Labelled photos from "overlays", an image-classification folder in Paras-so/Rice-leaf-disease-predictor. The possible labels are: bacterial leaf blight, brown spot, healthy, leaf blast, leaf scald, narrow brown spot.

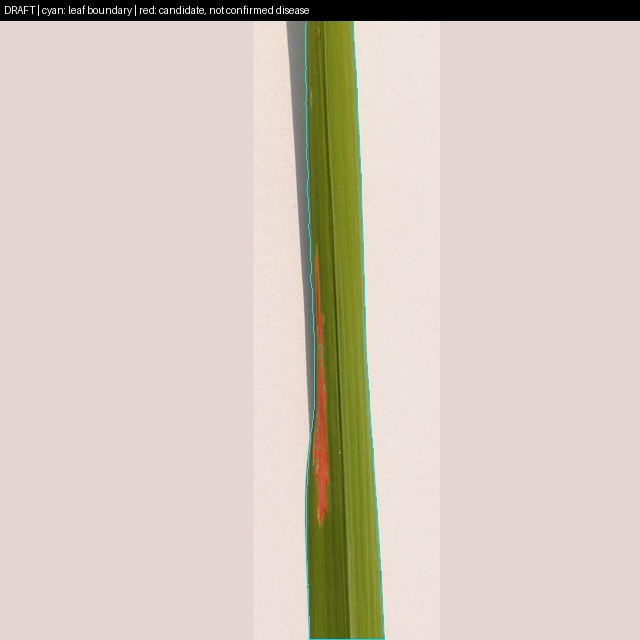
Label: bacterial leaf blight

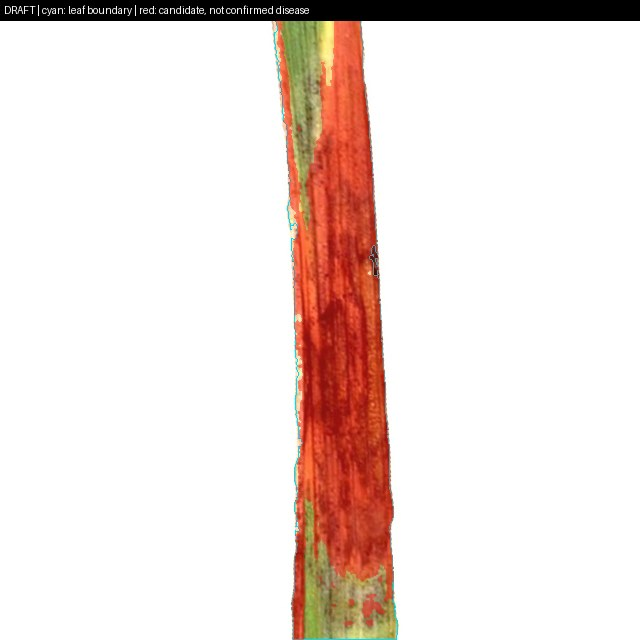
Label: leaf scald

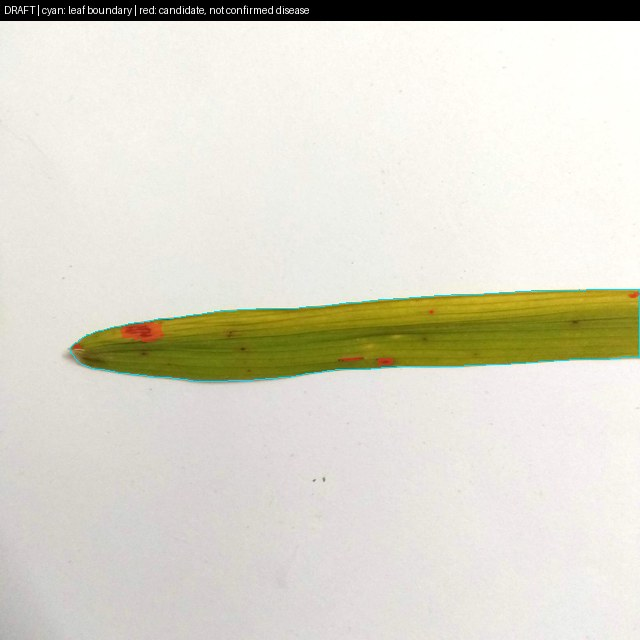
Label: brown spot

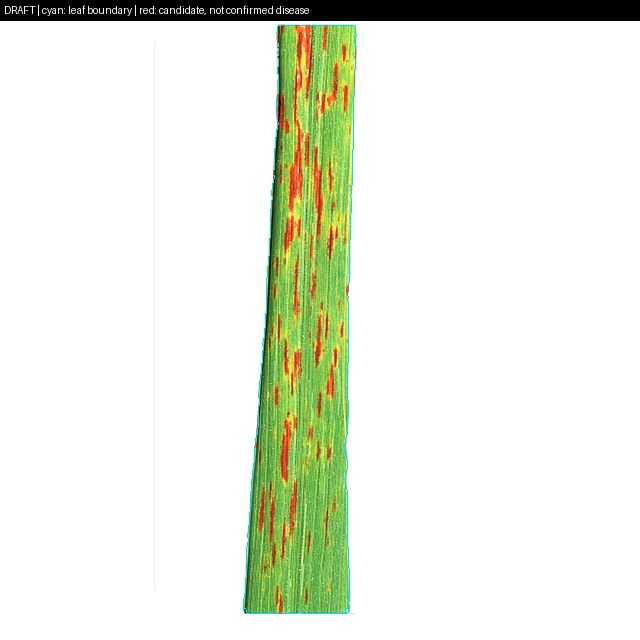
Label: narrow brown spot

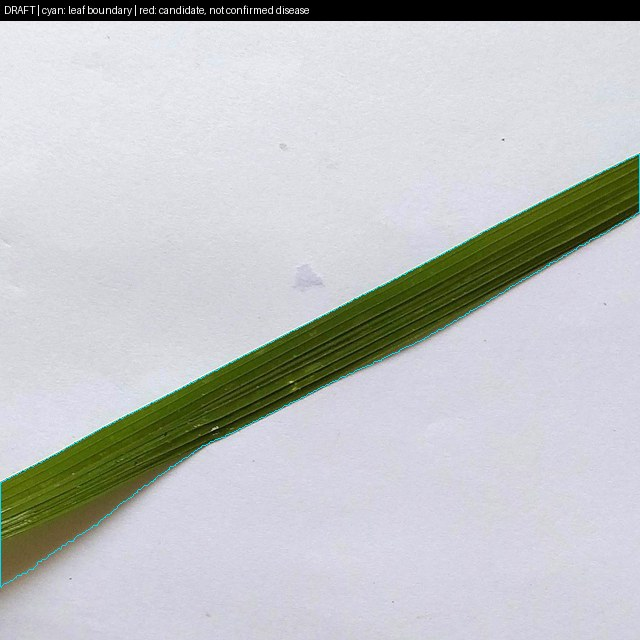
Label: healthy

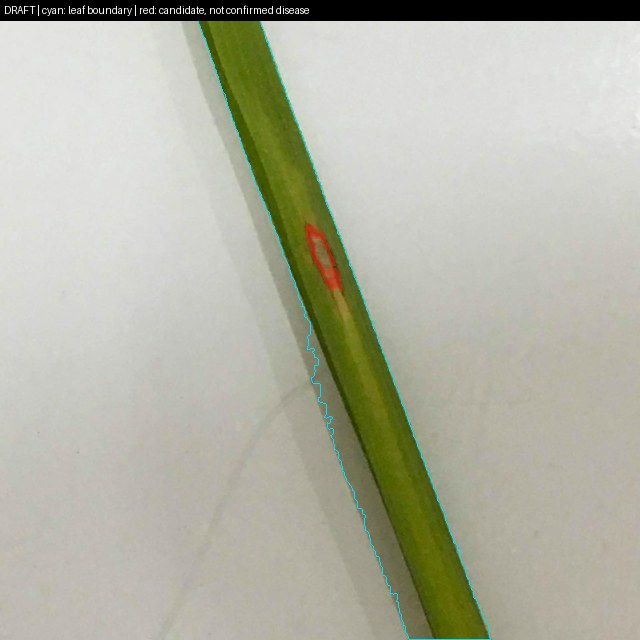
Label: leaf blast
